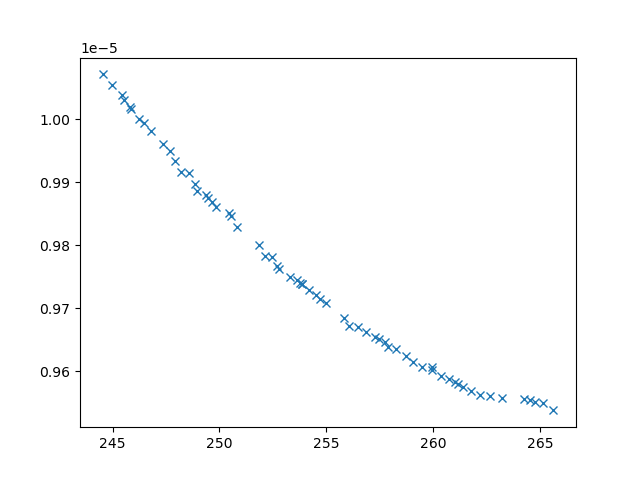

The data file committed next to this chart (first rows):
xline_all_values, yline_all_values, X_all_values, obj1, obj2, obj3, inc
245, 1.0053992100290138e-05, [np.float64(2.5300968609111902), 0.1, 10…, 245, 1.0053992100290138e-05, 28719173, 0
252.1, 9.783444351533776e-06, [np.float64(2.3010653787356765), np.floa…, 252.1, 9.783444351533776e-06, 4950742, 0
253.6, 9.744135273670944e-06, [np.float64(4.866597731543668), np.float…, 253.6, 9.744135273670944e-06, 4544177, 0
245.5, 1.0031406391680435e-05, [np.float64(3.002401998402795), 0.1, 10,…, 245.5, 1.0031406391680435e-05, 28193652, 0
247.9, 9.934110251449792e-06, [np.float64(2.105212334408445), np.float…, 247.9, 9.934110251449792e-06, 11118601, 0
245.9, 1.001633059706607e-05, [np.float64(2.109336469930811), 0.1, 10,…, 245.9, 1.001633059706607e-05, 26995389, 0
265.6, 9.537843080938257e-06, [np.float64(0.453031903216347), np.float…, 265.6, 9.537843080938257e-06, 2665693, 0
258.7, 9.624027899127844e-06, [np.float64(0.531778768878048), np.float…, 258.7, 9.624027899127844e-06, 3291601, 0
253.3, 9.750329433257518e-06, [np.float64(3.4546391009570976), np.floa…, 253.3, 9.750329433257518e-06, 4534754, 0
257.3, 9.653902491216156e-06, [np.float64(0.7282083216364288), np.floa…, 257.3, 9.653902491216156e-06, 3502650, 0
247.7, 9.949478389234238e-06, [np.float64(1.8055460262618959), np.floa…, 247.7, 9.949478389234238e-06, 14152404, 0
246.2, 1.0000820461234792e-05, [np.float64(2.234015822266037), np.float…, 246.2, 1.0000820461234792e-05, 22937842, 0
248.6, 9.915210878741634e-06, [np.float64(2.165152523919986), np.float…, 248.6, 9.915210878741634e-06, 9517793, 0
256.9, 9.662643668865095e-06, [np.float64(0.7507379885887785), np.floa…, 256.9, 9.662643668865095e-06, 3619520, 0
259.1, 9.614449379550911e-06, [np.float64(0.5122715869466448), np.floa…, 259.1, 9.614449379550911e-06, 3227052, 0
248.2, 9.916260478431296e-06, [np.float64(0.8265555086999867), np.floa…, 248.2, 9.916260478431296e-06, 7780729, 0
249.4, 9.879707640580617e-06, [np.float64(1.4555794057729525), np.floa…, 249.4, 9.879707640580617e-06, 7919768, 0
258.3, 9.635114305049838e-06, [np.float64(1.1460425378994357), np.floa…, 258.3, 9.635114305049838e-06, 3285118, 0
260.4, 9.593207993764459e-06, [np.float64(0.2440253668606185), np.floa…, 260.4, 9.593207993764459e-06, 3067973, 0
246.8, 9.981434956953757e-06, [np.float64(1.8619136873928825), np.floa…, 246.8, 9.981434956953757e-06, 22850682, 0
254.2, 9.728825202490933e-06, [np.float64(1.4368109582195738), np.floa…, 254.2, 9.728825202490933e-06, 4302297, 0
248.9, 9.896727246195496e-06, [np.float64(2.378886775934637), np.float…, 248.9, 9.896727246195496e-06, 8650605, 0
265.2, 9.549883634016699e-06, [0.1, np.float64(5.399084415044582), np.…, 265.2, 9.549883634016699e-06, 2541574, 0
246.5, 9.99383668229005e-06, [np.float64(1.9468325432529268), 0.1, 10…, 246.5, 9.99383668229005e-06, 26389213, 0
261.4, 9.574931110888939e-06, [0.1, np.float64(4.371710887432835), np.…, 261.4, 9.574931110888939e-06, 2771663, 0
252.8, 9.762802207950176e-06, [np.float64(2.8511231430393025), np.floa…, 252.8, 9.762802207950176e-06, 4639357, 0
256.1, 9.671671966140106e-06, [0.1, np.float64(8.04928961461525), np.f…, 256.1, 9.671671966140106e-06, 3214189, 0
257.8, 9.645841704984628e-06, [np.float64(1.0547435065658157), np.floa…, 257.8, 9.645841704984628e-06, 3410683, 0
264.2, 9.556579656187114e-06, [0.1, np.float64(5.511854642806245), np.…, 264.2, 9.556579656187114e-06, 2561485, 0
261.8, 9.568026828384817e-06, [0.1, np.float64(4.418469196785542), np.…, 261.8, 9.568026828384817e-06, 2721886, 0
251.9, 9.800142929476358e-06, [np.float64(0.45478371645379534), np.flo…, 251.9, 9.800142929476358e-06, 5654496, 0
248.9, 9.885631106988598e-06, [np.float64(6.342650887153966), np.float…, 248.9, 9.885631106988598e-06, 7393218, 0
261.1, 9.583152530982751e-06, [np.float64(0.1351483127773938), np.floa…, 261.1, 9.583152530982751e-06, 2982777, 0
247.4, 9.96093210195887e-06, [np.float64(1.6007092556901095), np.floa…, 247.4, 9.96093210195887e-06, 14155366, 0
259.5, 9.607110446870499e-06, [np.float64(1.0718127997392628), np.floa…, 259.5, 9.607110446870499e-06, 3207789, 0
244.5, 1.0071351353619697e-05, [np.float64(2.0070516454415084), 0.1, 10…, 244.5, 1.0071351353619697e-05, 29441411, 0
256.5, 9.67069829668377e-06, [np.float64(1.0937620299758744), np.floa…, 256.5, 9.67069829668377e-06, 3726454, 0
263.2, 9.55703600801153e-06, [np.float64(0.5569052981886209), np.floa…, 263.2, 9.55703600801153e-06, 2809644, 0
255.8, 9.684598351396948e-06, [np.float64(1.2165345882395862), np.floa…, 255.8, 9.684598351396948e-06, 3853224, 0
260.7, 9.587271485301357e-06, [np.float64(0.15676034954808388), np.flo…, 260.7, 9.587271485301357e-06, 3024152, 0
260, 9.602645651419451e-06, [np.float64(0.48173373071482517), np.flo…, 260, 9.602645651419451e-06, 3122162, 0
249.7, 9.868344007571091e-06, [np.float64(1.8150166038726754), np.floa…, 249.7, 9.868344007571091e-06, 7339535, 0
262.7, 9.561086063834148e-06, [0.1, np.float64(4.337608072813944), np.…, 262.7, 9.561086063834148e-06, 2861496, 0
262.2, 9.563047927750696e-06, [0.1, np.float64(3.9397633114483406), np…, 262.2, 9.563047927750696e-06, 2951815, 0
264.8, 9.551129715773344e-06, [0.1, np.float64(5.952104890134475), np.…, 264.8, 9.551129715773344e-06, 2572503, 0
254.7, 9.71496317432635e-06, [np.float64(1.1355698207461382), np.floa…, 254.7, 9.71496317432635e-06, 4045365, 0
257.9, 9.638782206865853e-06, [np.float64(1.1460073489835074), np.floa…, 257.9, 9.638782206865853e-06, 3461156, 0
255, 9.709082664703375e-06, [np.float64(1.2571500469050285), np.floa…, 255, 9.709082664703375e-06, 4084748, 0
249.8, 9.860755771471106e-06, [np.float64(1.6391898147425348), np.floa…, 249.8, 9.860755771471106e-06, 6835984, 0
253.9, 9.739307347580081e-06, [np.float64(5.2384071464553), np.float64…, 253.9, 9.739307347580081e-06, 4525857, 0
253.8, 9.740857573229177e-06, [np.float64(5.1483744105571745), np.floa…, 253.8, 9.740857573229177e-06, 4531771, 0
252.7, 9.766492126537019e-06, [np.float64(3.0952365668374), np.float64…, 252.7, 9.766492126537019e-06, 4693034, 0
245.4, 1.0038311195922809e-05, [np.float64(2.1717401947132124), 0.1, np…, 245.4, 1.0038311195922809e-05, 28373135, 0
252.5, 9.781944795792857e-06, [np.float64(1.7327080226392741), np.floa…, 252.5, 9.781944795792857e-06, 4917318, 0
261.2, 9.58009623295534e-06, [0.1, np.float64(3.919474160765711), np.…, 261.2, 9.58009623295534e-06, 2991138, 0
257.5, 9.650484015193679e-06, [np.float64(1.0368417203394393), np.floa…, 257.5, 9.650484015193679e-06, 3456939, 0
264.5, 9.553897964381044e-06, [0.1, np.float64(5.950444073019795), np.…, 264.5, 9.553897964381044e-06, 2565764, 0
245.8, 1.0020281267034547e-05, [np.float64(2.575738770366945), 0.1, np.…, 245.8, 1.0020281267034547e-05, 27668545, 0
253.9, 9.738327028205413e-06, [np.float64(4.185140476818345), np.float…, 253.9, 9.738327028205413e-06, 4481995, 0
254.5, 9.721487927614959e-06, [0.1, np.float64(2.3026922644721624), np…, 254.5, 9.721487927614959e-06, 4032601, 0
... 5 more rows
